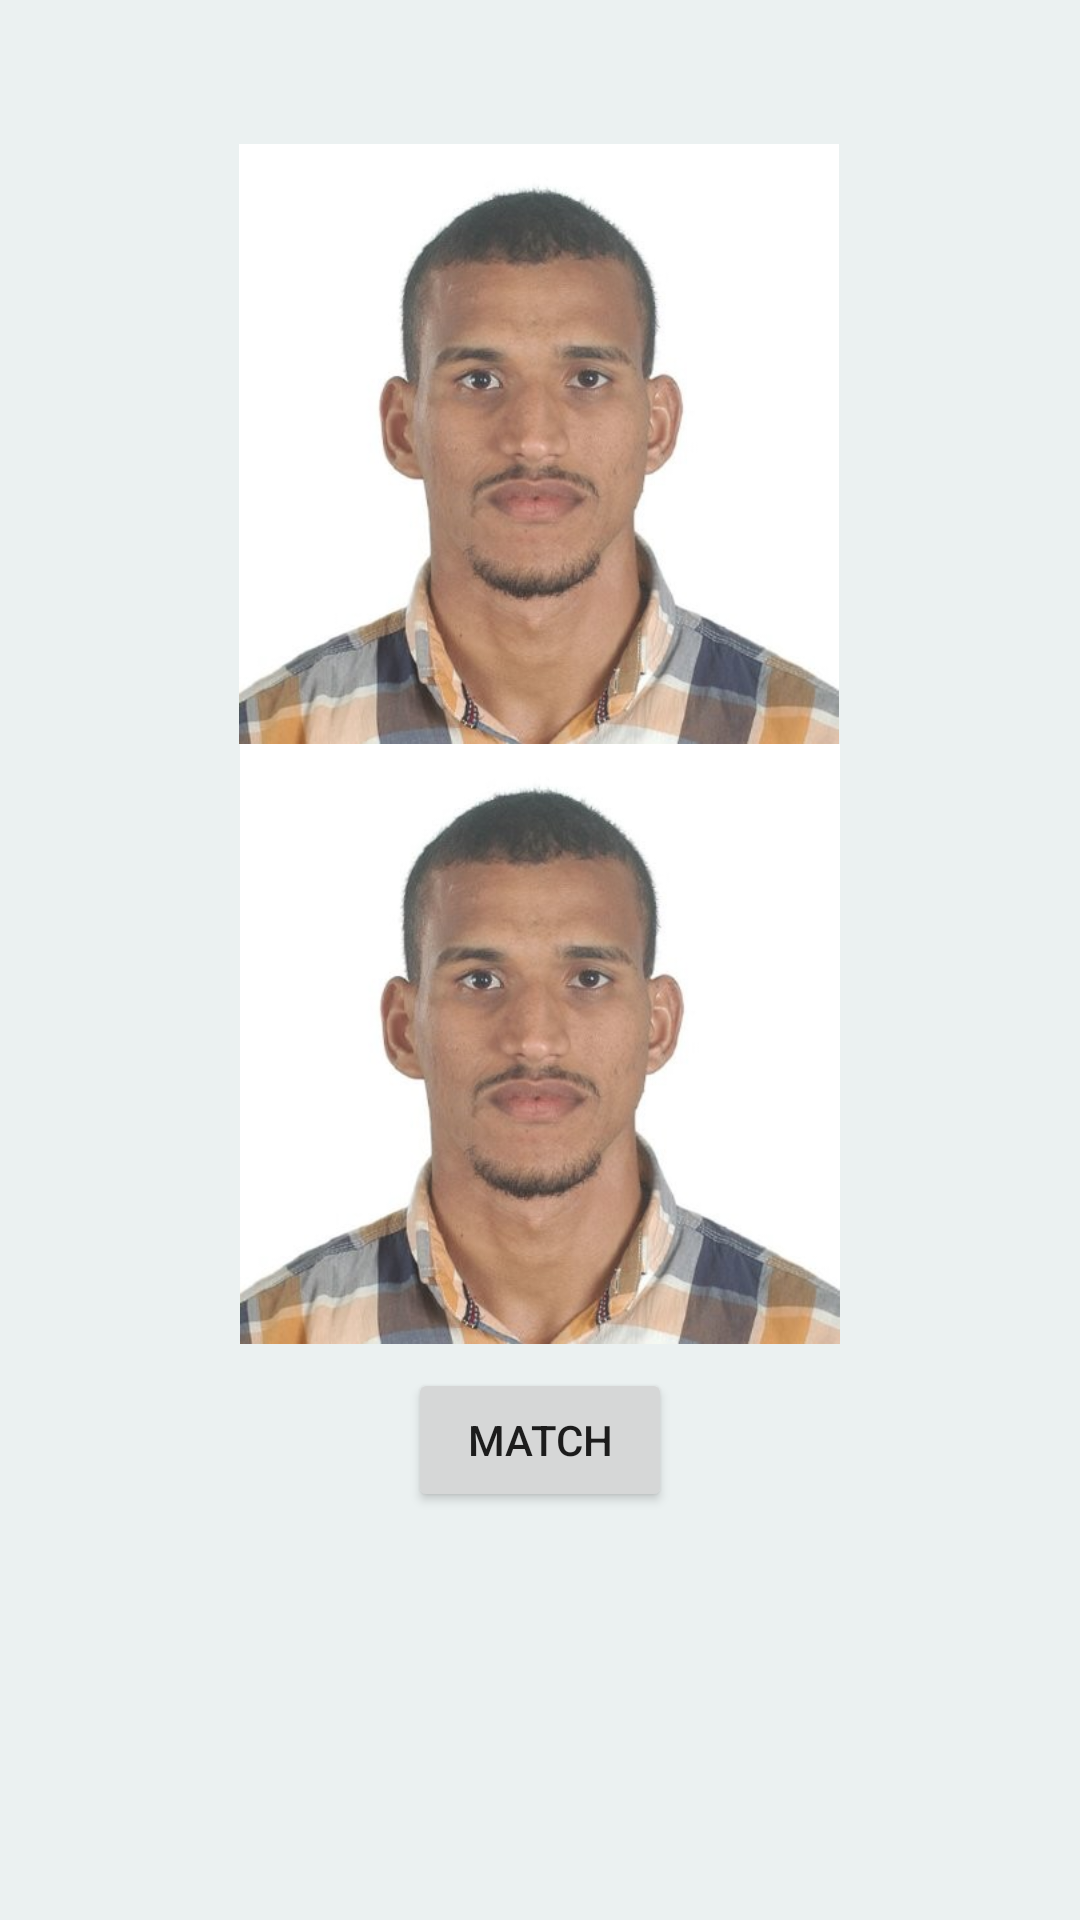

The Android layout XML behind this screen, and the referenced resources:
<!-- AndroidManifest.xml: activity theme Theme.UIKit -->
<!-- res/layout/activity_test.xml -->
<?xml version="1.0" encoding="utf-8"?>
<androidx.constraintlayout.widget.ConstraintLayout xmlns:android="http://schemas.android.com/apk/res/android"
    xmlns:app="http://schemas.android.com/apk/res-auto"
    xmlns:tools="http://schemas.android.com/tools"
    android:id="@+id/main"
    android:layout_width="match_parent"
    android:layout_height="match_parent"
    tools:context=".core.ui.TestActivity">

    <TextView
        android:id="@+id/textView3"
        android:layout_width="wrap_content"
        android:layout_height="wrap_content"
        android:text="Hello"
        app:layout_constraintBottom_toBottomOf="parent"
        app:layout_constraintEnd_toEndOf="parent"
        app:layout_constraintHorizontal_bias="0.56"
        app:layout_constraintStart_toStartOf="parent"
        app:layout_constraintTop_toTopOf="parent"
        app:layout_constraintVertical_bias="0.49" />

    <ImageView
        android:id="@+id/imageView2"
        android:layout_width="200dp"
        android:layout_height="200dp"
        android:layout_marginTop="48dp"
        app:layout_constraintEnd_toEndOf="parent"
        app:layout_constraintHorizontal_bias="0.497"
        app:layout_constraintStart_toStartOf="parent"
        app:layout_constraintTop_toTopOf="parent"
        app:srcCompat="@drawable/image2" />

    <ImageView
        android:id="@+id/imageView3"
        android:layout_width="200dp"
        android:layout_height="200dp"
        app:layout_constraintEnd_toEndOf="parent"
        app:layout_constraintStart_toStartOf="parent"
        app:layout_constraintTop_toBottomOf="@+id/imageView2"
        app:srcCompat="@drawable/image2" />

    <Button
        android:id="@+id/btnValider"
        android:layout_width="wrap_content"
        android:layout_height="wrap_content"
        android:layout_marginTop="8dp"
        android:text="Match"
        app:layout_constraintEnd_toEndOf="parent"
        app:layout_constraintStart_toStartOf="parent"
        app:layout_constraintTop_toBottomOf="@+id/imageView3" />
</androidx.constraintlayout.widget.ConstraintLayout>
<!-- resources referenced by this layout -->
<resources>
  <!-- drawable image2: jpg bitmap (drawable, 27031 bytes) -->
  <style name="Theme.UIKit" parent="Theme.MaterialComponents.DayNight.DarkActionBar">
  
          
          <item name="colorPrimary">@color/colorPrimary</item>
          <item name="colorPrimaryVariant">@color/colorPrimary</item>
          <item name="colorOnPrimary">@color/white</item>
          
          <item name="colorSecondary">@color/colorSecondary</item>
          <item name="colorSecondaryVariant">@color/colorSecondary</item>
          <item name="colorOnSecondary">@color/white</item>
          
          <item name="android:statusBarColor" tools:targetApi="l">?attr/colorPrimaryVariant</item>
          
          <item name="colorError">@color/colorError</item>
          <item name="colorOnError">@color/black</item>
  
          <item name="colorSurface">@color/white</item>
          <item name="colorOnSurface">@color/black</item>
  
          <item name="android:colorBackground">@color/colorBackground</item>
          <item name="colorOnBackground">@color/black</item>
      </style>
  <color name="colorPrimary">#3A7472</color>
  <color name="white">#FFFFFFFF</color>
  <color name="colorSecondary">#9CCF4E</color>
  <color name="colorError">#EB9C49</color>
  <color name="black">#FF000000</color>
  <color name="colorBackground">#EBF1F1</color>
</resources>
